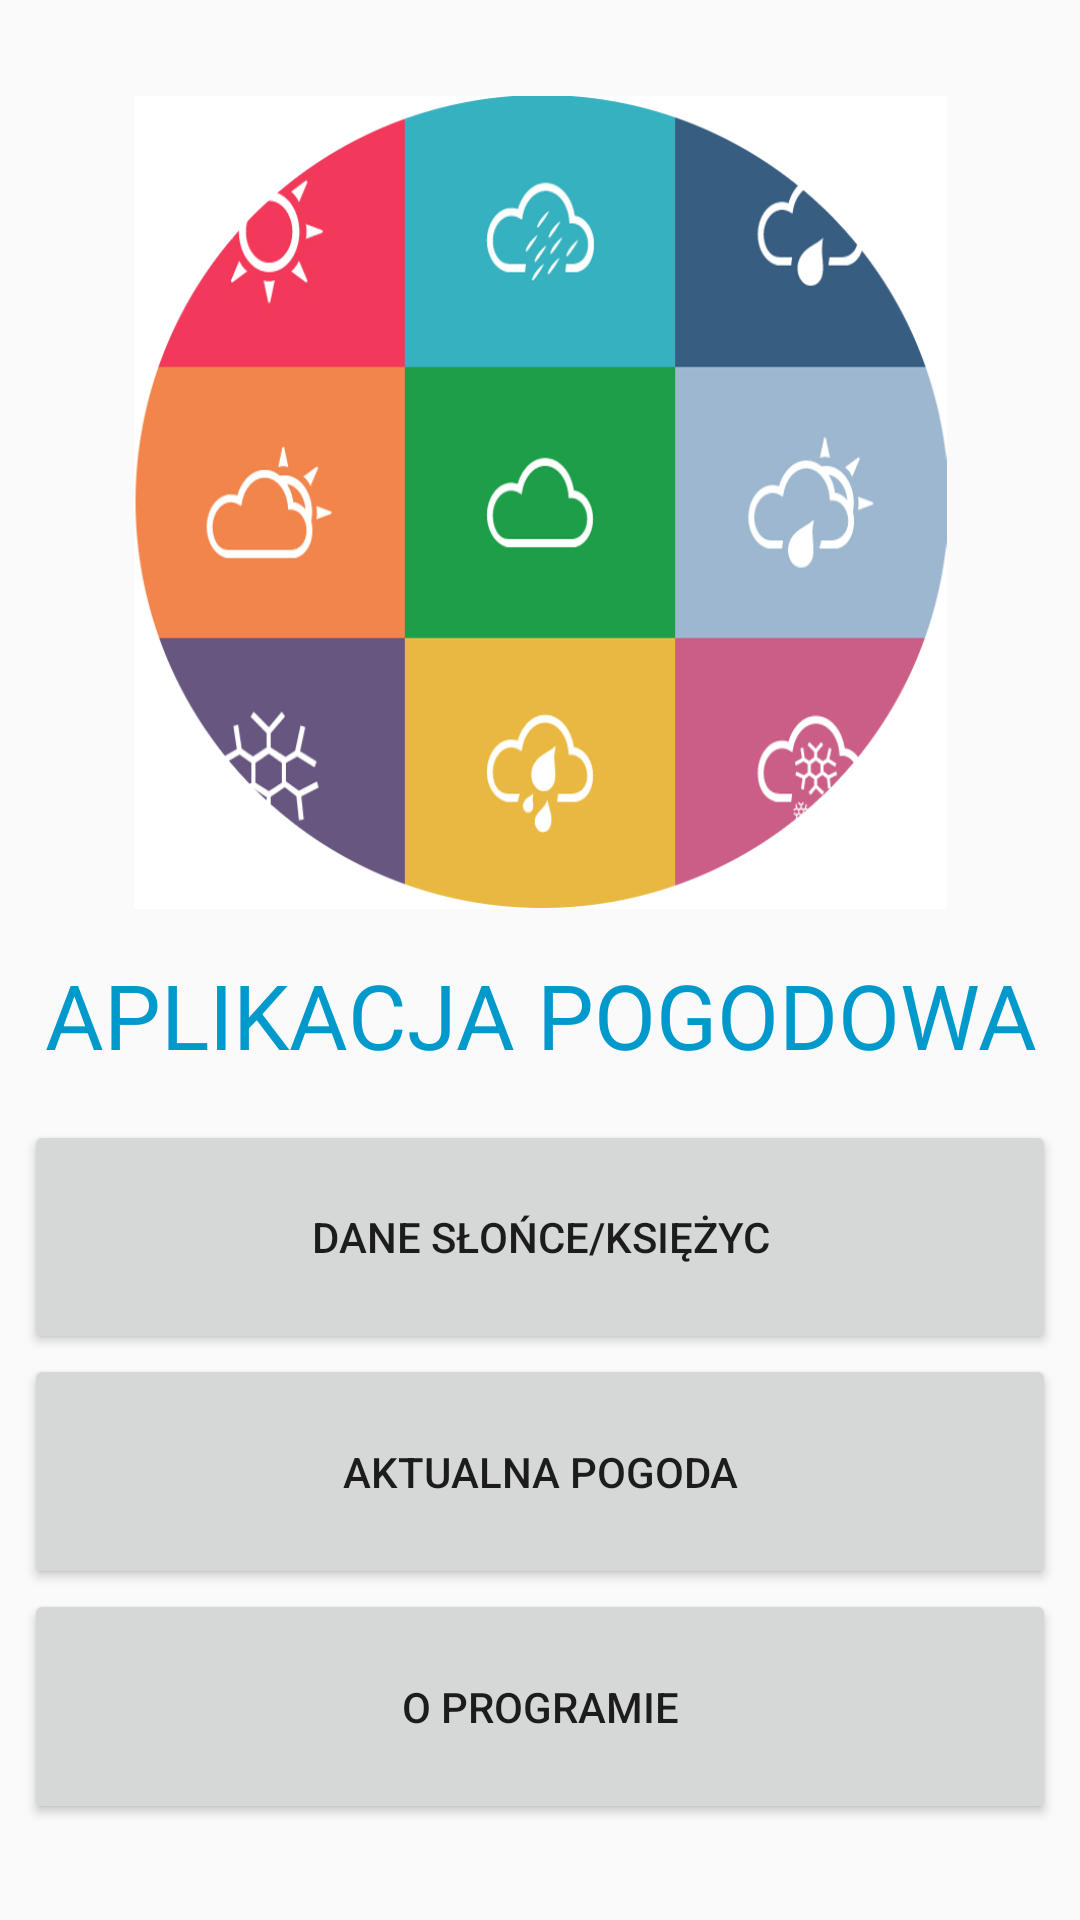

Reconstruct the res/layout file that produces this screen, plus the resources it refers to.
<!-- AndroidManifest.xml: application theme AppTheme -->
<!-- res/layout/activity_main.xml -->
<?xml version="1.0" encoding="utf-8"?>
<android.support.constraint.ConstraintLayout xmlns:android="http://schemas.android.com/apk/res/android"
    xmlns:app="http://schemas.android.com/apk/res-auto"
    xmlns:tools="http://schemas.android.com/tools"
    android:layout_width="match_parent"
    android:layout_height="match_parent"
    tools:context=".activities.MainActivity">

    <LinearLayout
        android:id="@+id/mainLayout"
        android:layout_width="match_parent"
        android:layout_height="match_parent"
        android:layout_marginBottom="32dp"
        android:layout_marginEnd="8dp"
        android:layout_marginStart="8dp"
        android:layout_marginTop="32dp"
        android:orientation="vertical"
        app:layout_constraintBottom_toBottomOf="parent"
        app:layout_constraintEnd_toEndOf="parent"
        app:layout_constraintStart_toStartOf="parent"
        app:layout_constraintTop_toTopOf="parent">

        <ImageView
            android:id="@+id/appLogo"
            android:layout_width="match_parent"
            android:layout_height="0dp"
            android:layout_weight="9"
            app:srcCompat="@drawable/logo"
            android:contentDescription="@string/applogo" />

        <TextView
            android:id="@+id/appName"
            android:layout_width="match_parent"
            android:layout_height="wrap_content"
            android:layout_weight="1"
            android:gravity="center_vertical"
            android:text="@string/app_name_main"
            android:textAlignment="center"
            android:textAllCaps="true"
            android:textColor="@android:color/holo_blue_dark"
            android:textSize="30sp" />

        <Button
            android:id="@+id/timeCheck"
            android:layout_width="match_parent"
            android:layout_height="wrap_content"
            android:layout_weight="1"
            android:onClick="startSunMoonActivity"
            android:text="@string/sun_moon_data" />

        <Button
            android:id="@+id/weatherCheck"
            android:layout_width="match_parent"
            android:layout_height="wrap_content"
            android:layout_weight="1"
            android:onClick="startWeatherActivity"
            android:text="@string/actual_weather" />

        <Button
            android:id="@+id/aboutApp"
            android:layout_width="match_parent"
            android:layout_height="wrap_content"
            android:layout_weight="1"
            android:onClick="startAboutActivity"
            android:text="@string/about" />
    </LinearLayout>
</android.support.constraint.ConstraintLayout>
<!-- resources referenced by this layout -->
<resources>
  <!-- drawable logo: jpg bitmap (drawable, 157584 bytes) -->
  <string name="about">O programie</string>
  <string name="actual_weather">Aktualna pogoda</string>
  <string name="app_name_main">Aplikacja pogodowa</string>
  <string name="applogo">appLogo</string>
  <string name="sun_moon_data">Dane Słońce/Księżyc</string>
  <style name="AppTheme" parent="Theme.AppCompat.Light.NoActionBar">
          
          <item name="colorPrimary">@color/colorPrimary</item>
          <item name="colorPrimaryDark">@color/colorPrimaryDark</item>
          <item name="colorAccent">@color/colorAccent</item>
      </style>
  <!-- not gathered from this repository: default colours our renderer supplied (Android Studio template values) -->
  <color name="colorPrimary">#FF6200EE</color>
  <color name="colorPrimaryDark">#FF3700B3</color>
  <color name="colorAccent">#FF03DAC5</color>
</resources>
